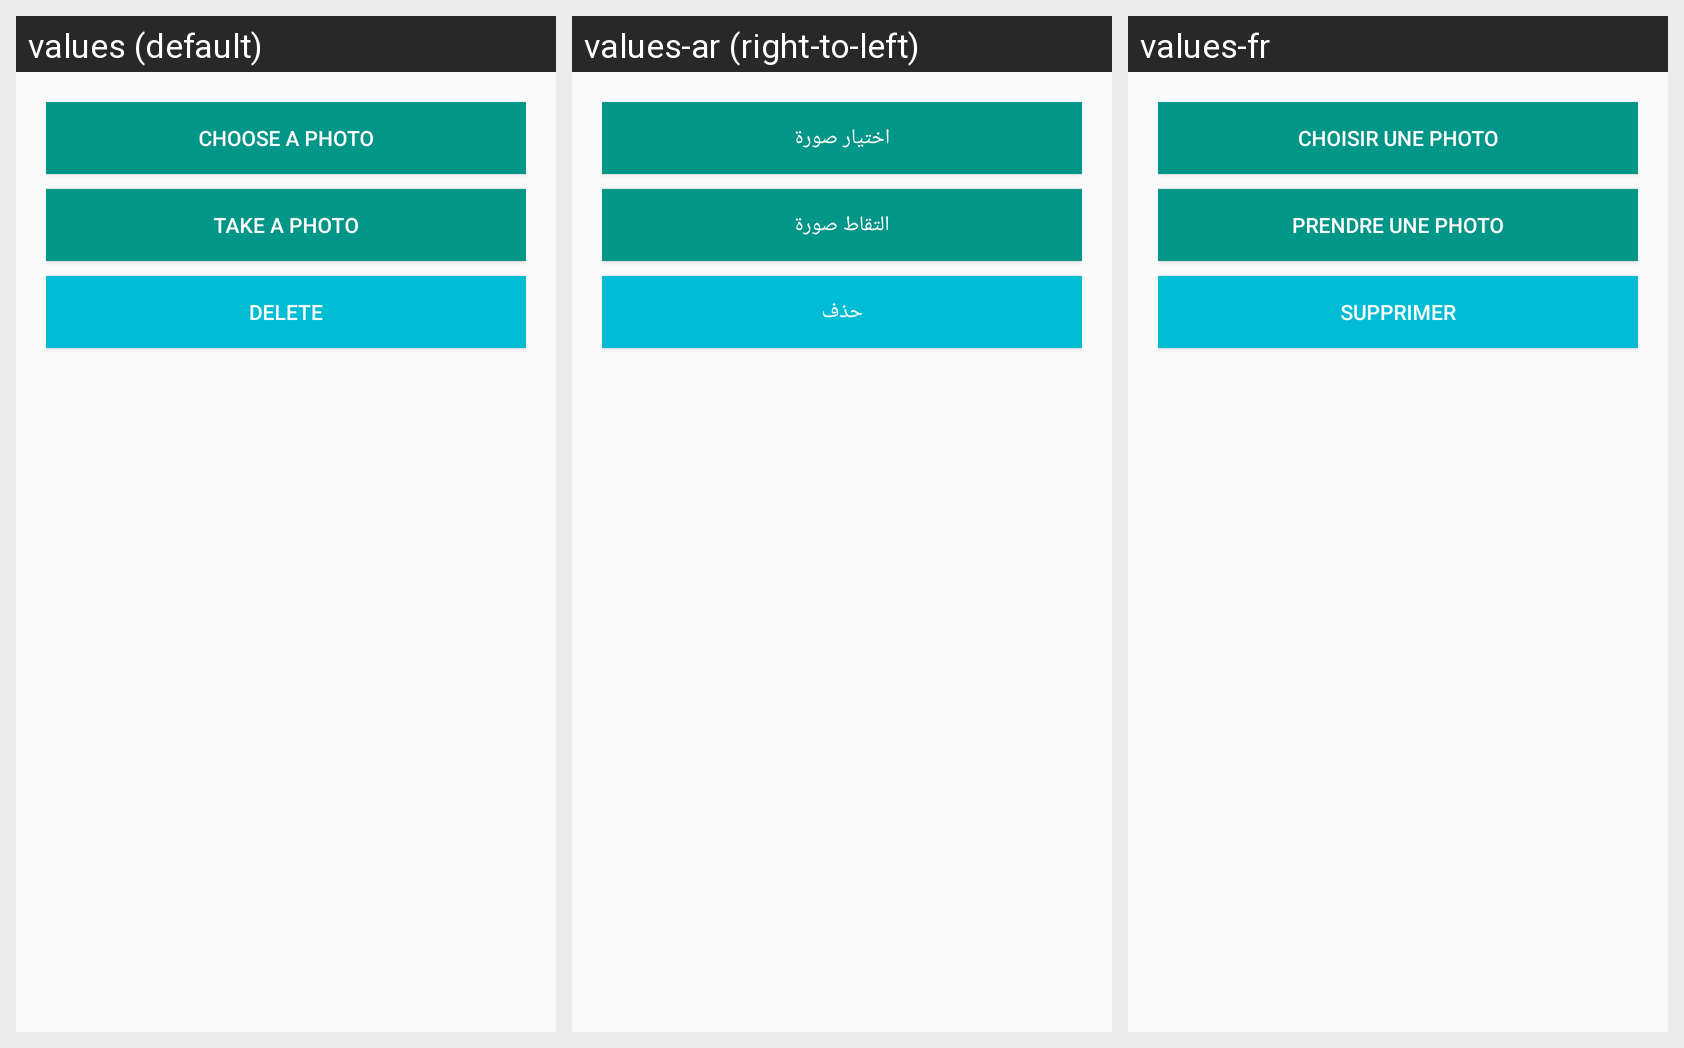

The Android screen above is rendered under several locales of the same app. Produce the string resources it draws, with the default and per-locale values.
Android screen res/layout/load_image.xml rendered under 3 locales, left to right: values (default), values-ar (right-to-left), values-fr. Device: Nexus 5 (rendered at 1080×1920; each locale shown at half size, 540×960, under a caption strip naming it); theme AppTheme.
Strings drawn on this screen, with the default value and each locale's value (text and hints the layout hard-codes, and strings that could not be matched under every locale, appear in the picture but are not listed):

choisir_une_photo
  values: Choose a photo
  values-ar: اختيار صورة
  values-fr: Choisir une photo

prendre_une_photo
  values: Take a photo
  values-ar: التقاط صورة
  values-fr: Prendre une photo

supprimer
  values: Delete
  values-ar: حذف
  values-fr: Supprimer
